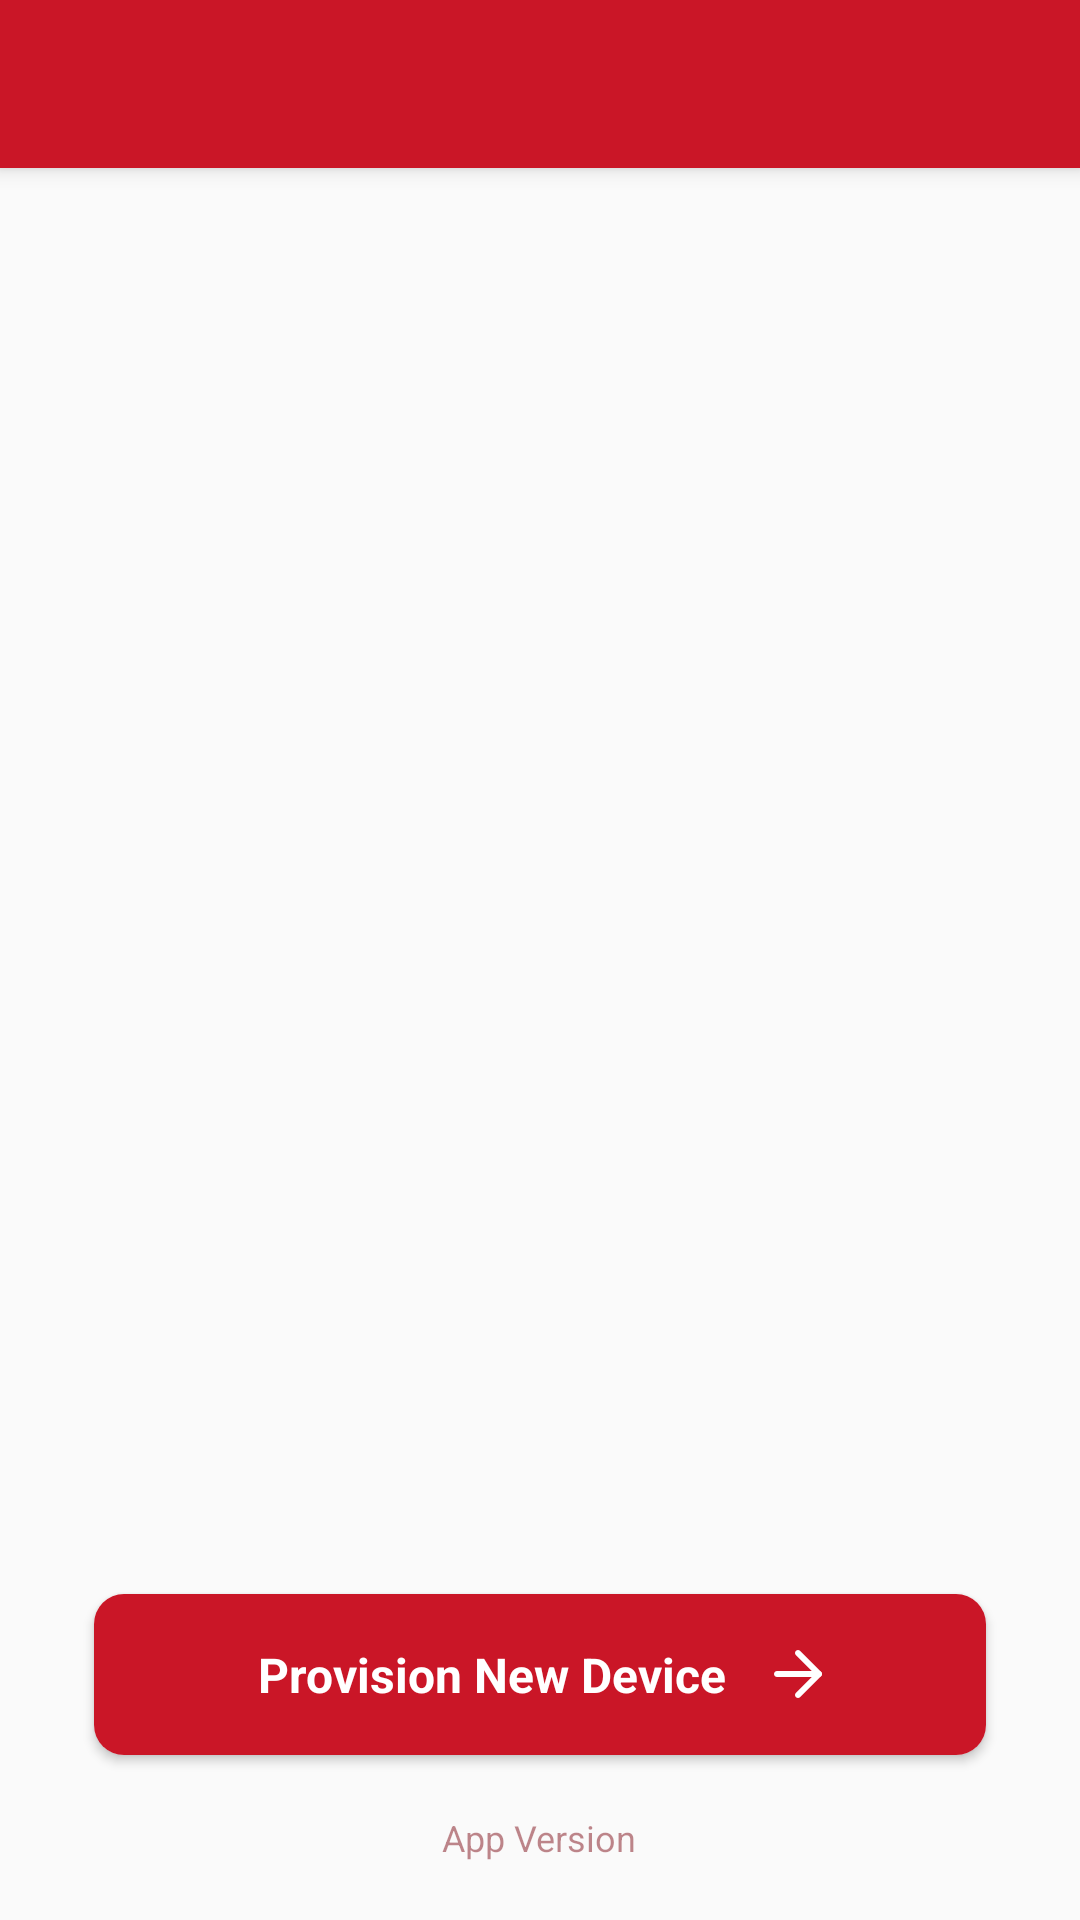

Android layout source for this screen:
<!-- AndroidManifest.xml: activity theme AppTheme.NoActionBar -->
<!-- res/layout/activity_esp_main.xml -->
<?xml version="1.0" encoding="utf-8"?>
<androidx.coordinatorlayout.widget.CoordinatorLayout xmlns:android="http://schemas.android.com/apk/res/android"
    xmlns:app="http://schemas.android.com/apk/res-auto"
    android:layout_width="match_parent"
    android:layout_height="match_parent">

    <com.google.android.material.appbar.AppBarLayout
        android:layout_width="match_parent"
        android:layout_height="wrap_content"
        android:theme="@style/AppTheme.AppBarOverlay">

        <androidx.appcompat.widget.Toolbar
            android:id="@+id/toolbar"
            android:layout_width="match_parent"
            android:layout_height="?attr/actionBarSize"
            android:background="?attr/colorPrimary"
            app:popupTheme="@style/AppTheme.PopupOverlay" />

    </com.google.android.material.appbar.AppBarLayout>

    <include layout="@layout/content_esp_main" />

</androidx.coordinatorlayout.widget.CoordinatorLayout>
<!-- res/layout/content_esp_main.xml (included above) -->
<?xml version="1.0" encoding="utf-8"?>
<RelativeLayout xmlns:android="http://schemas.android.com/apk/res/android"
    xmlns:app="http://schemas.android.com/apk/res-auto"
    xmlns:tools="http://schemas.android.com/tools"
    android:layout_width="match_parent"
    android:layout_height="match_parent"
    app:layout_behavior="@string/appbar_scrolling_view_behavior"
    tools:showIn="@layout/activity_esp_main">

    <include
        android:id="@+id/btn_provision_device"
        layout="@layout/button"
        android:layout_width="match_parent"
        android:layout_height="wrap_content"
        android:layout_above="@id/tv_app_version"
        android:layout_marginStart="@dimen/margin_32"
        android:layout_marginTop="@dimen/margin_8"
        android:layout_marginEnd="@dimen/margin_32" />

    <TextView
        android:id="@+id/tv_app_version"
        android:layout_width="wrap_content"
        android:layout_height="wrap_content"
        android:layout_alignParentBottom="true"
        android:layout_centerHorizontal="true"
        android:layout_margin="@dimen/margin_18"
        android:alpha="0.5"
        android:lineSpacingExtra="6sp"
        android:text="@string/app_version"
        android:textColor="@color/colorPrimaryDark"
        android:textSize="12sp" />

</RelativeLayout>
<!-- res/layout/button.xml (included above) -->
<?xml version="1.0" encoding="utf-8"?>
<androidx.cardview.widget.CardView xmlns:android="http://schemas.android.com/apk/res/android"
    xmlns:app="http://schemas.android.com/apk/res-auto"
    android:layout_width="match_parent"
    android:layout_height="wrap_content"
    app:cardCornerRadius="10dp">

    <LinearLayout
        android:id="@+id/layout_btn"
        android:layout_width="match_parent"
        android:layout_height="wrap_content"
        android:background="@color/colorPrimary"
        android:gravity="center"
        android:orientation="horizontal"
        android:paddingTop="16dp"
        android:paddingBottom="16dp">

        <TextView
            android:id="@+id/text_btn"
            android:layout_width="wrap_content"
            android:layout_height="wrap_content"
            android:lineSpacingExtra="8sp"
            android:text="@string/btn_provision_device"
            android:textColor="@android:color/white"
            android:textSize="16sp"
            android:textStyle="bold" />

        <ImageView
            android:id="@+id/iv_arrow"
            android:layout_width="wrap_content"
            android:layout_height="wrap_content"
            android:layout_marginStart="16dp"
            android:src="@drawable/ic_right_arrow" />

        <androidx.core.widget.ContentLoadingProgressBar
            android:id="@+id/progress_indicator"
            style="?android:attr/progressBarStyle"
            android:layout_width="25dp"
            android:layout_height="25dp"
            android:layout_marginStart="40dp"
            android:theme="@style/AppTheme.WhiteAccent"
            android:visibility="gone" />

    </LinearLayout>

</androidx.cardview.widget.CardView>
<!-- resources referenced by this layout -->
<resources>
  <color name="colorPrimary">#CA1627</color>
  <color name="colorPrimaryDark">#7F0E19</color>
  <dimen name="margin_18">9.6dp</dimen>
  <dimen name="margin_32">15.6dp</dimen>
  <dimen name="margin_8">3.6dp</dimen>
  <!-- drawable ic_right_arrow (drawable) -->
  <vector xmlns:android="http://schemas.android.com/apk/res/android"
      android:width="24dp"
      android:height="24dp"
      android:viewportWidth="512"
      android:viewportHeight="512">
      <path
          android:fillColor="#FF000000"
          android:pathData="M160,115.4l20.7,-19.4l171.3,160l-171.3,160l-20.7,-19.3l150.5,-140.7z" />
  </vector>
  <string name="app_version">App Version</string>
  <string name="btn_provision_device">Provision New Device</string>
  <style name="AppTheme.AppBarOverlay" parent="ThemeOverlay.AppCompat.Dark.ActionBar" />
  <style name="AppTheme.PopupOverlay" parent="ThemeOverlay.AppCompat.Light" />
  <style name="AppTheme.WhiteAccent">
          <item name="colorAccent">@android:color/white</item> 
      </style>
  <style name="AppTheme.NoActionBar">
          <item name="windowActionBar">false</item>
          <item name="windowNoTitle">true</item>
      </style>
</resources>
